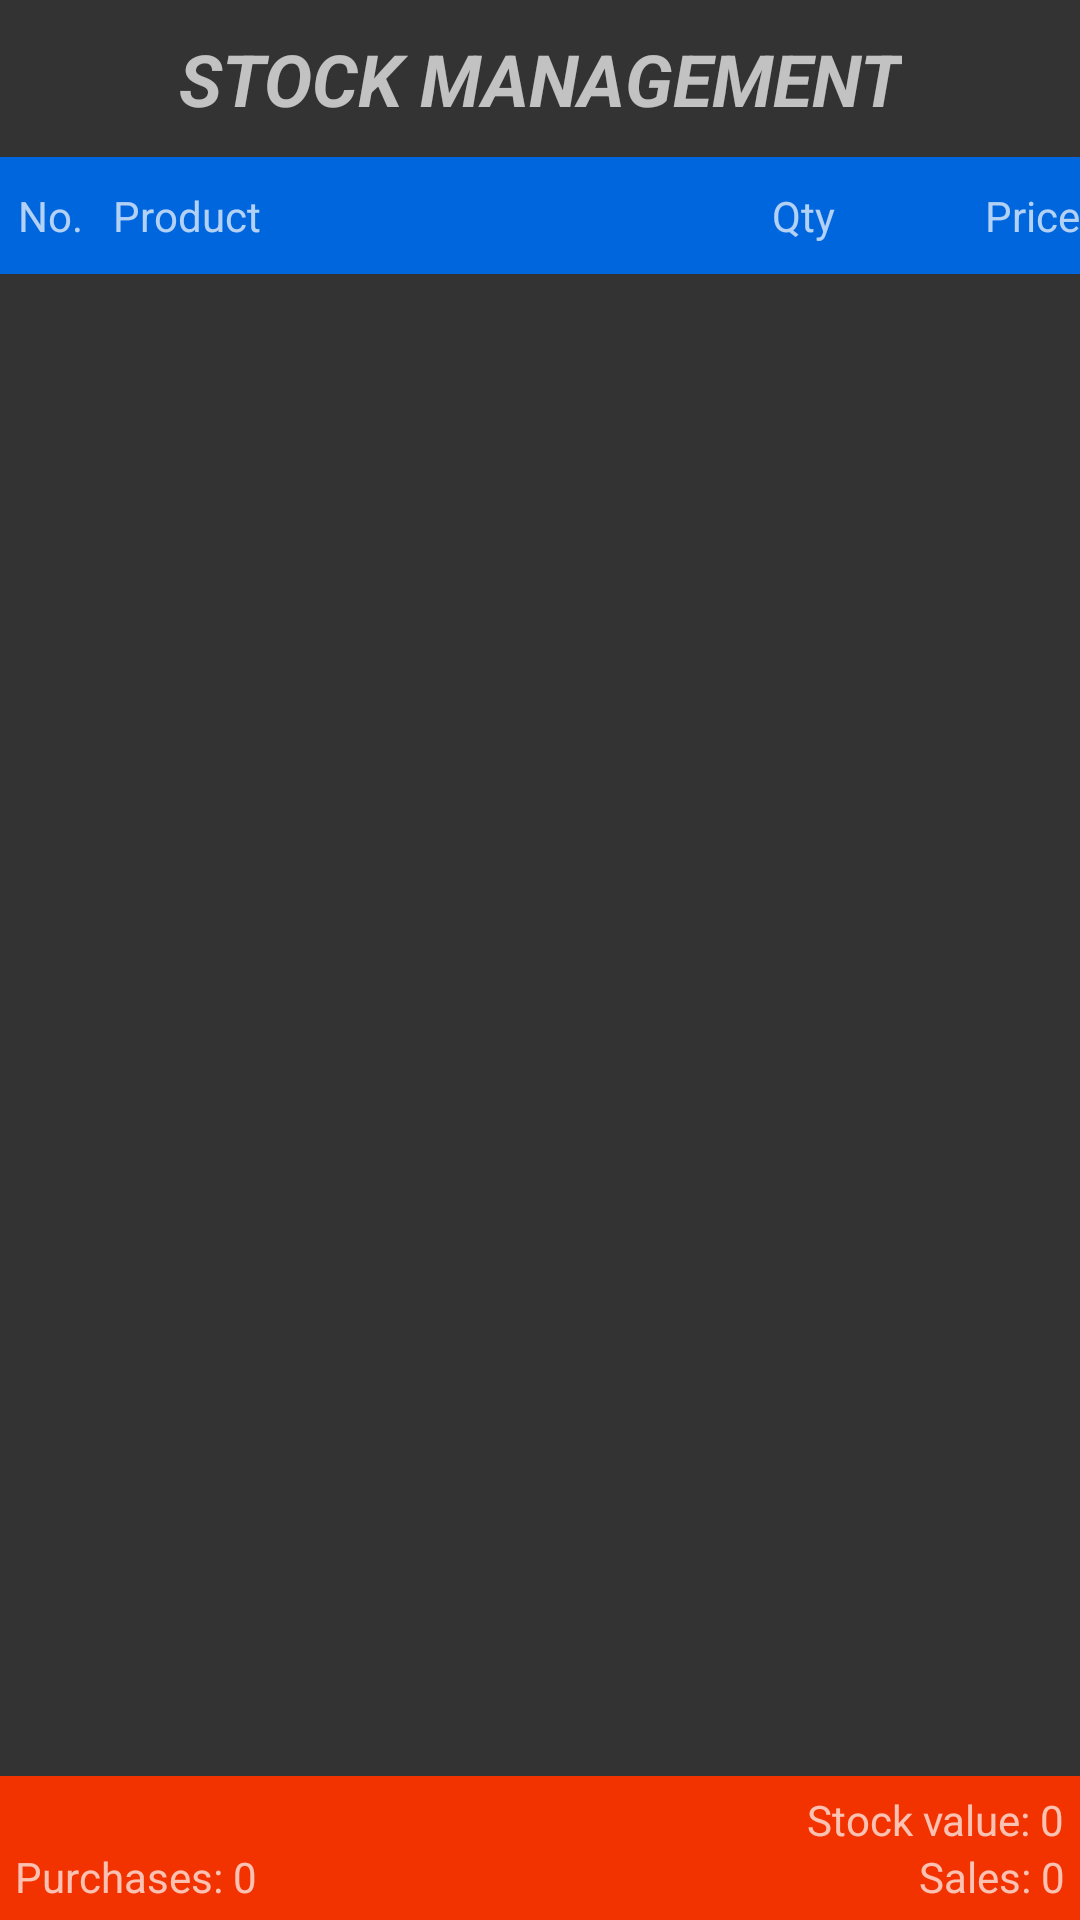

Reconstruct the res/layout file that produces this screen, plus the resources it refers to.
<!-- AndroidManifest.xml: application theme AppTheme -->
<!-- res/layout/stock.xml -->
<?xml version="1.0" encoding="utf-8"?>
<RelativeLayout
	xmlns:android="http://schemas.android.com/apk/res/android"
	android:layout_width="fill_parent"
	android:layout_height="fill_parent"
	android:orientation="vertical">

	<TextView
		android:id="@+id/stock_title"
		android:layout_height="wrap_content"
		android:text="STOCK MANAGEMENT"
		android:gravity="center"
		android:layout_gravity="center_horizontal"
		android:layout_width="wrap_content"
		android:layout_centerHorizontal="true"
		android:textSize="24sp"
		android:textStyle="bold|italic"
		android:layout_marginTop="10dp"
		android:layout_marginBottom="10dp"/>

	<TableLayout
		android:layout_below="@+id/stock_title"
		android:id="@+id/s_header"
		android:stretchColumns="1"
		android:shrinkColumns="*"
		android:background="@color/my_list_header"
		android:layout_height="wrap_content"
		android:layout_width="match_parent">

		<TableRow
			android:layout_height="wrap_content"
			android:layout_width="match_parent">

			<TextView
				android:layout_height="wrap_content"
				android:text="No."
				android:ems="2"
				android:layout_width="wrap_content"
				android:paddingBottom="10dp"
				android:paddingTop="10dp"
				android:paddingRight="5dp"
				android:paddingLeft="5dp"
				android:gravity="right"/>

			<TextView
				android:layout_height="wrap_content"
				android:text="Product"
				android:layout_width="wrap_content"
				android:paddingBottom="10dp"
				android:paddingTop="10dp"
				android:paddingLeft="5dp"/>

			<TextView
				android:layout_height="wrap_content"
				android:text="Qty"
				android:layout_width="wrap_content"
				android:paddingBottom="10dp"
				android:paddingTop="10dp"
				android:paddingLeft="5dp"
				android:gravity="right"
				android:ems="5"/>

			<TextView
				android:layout_height="wrap_content"
				android:text="Price"
				android:layout_width="wrap_content"
				android:paddingBottom="10dp"
				android:paddingTop="10dp"
				android:paddingLeft="5dp"
				android:ems="5"
				android:gravity="right"/>

		</TableRow>

	</TableLayout>

	<ListView
		android:id="@+id/stock_list"
		android:layout_below="@+id/s_header"
		android:layout_height="match_parent"
		android:layout_width="match_parent"
		android:layout_above="@+id/grid1"/>

	<GridLayout
		android:id="@+id/grid1"
		android:layout_height="wrap_content"
		android:layout_width="match_parent"
		rowCount="2"
		columnCount="2"
		android:background="@color/my_primary_light"
		android:layout_alignParentBottom="true"
		android:padding="5dp">

		<TextView
			android:layout_height="wrap_content"
			android:text="Stock value: 0"
			android:layout_width="wrap_content"
			android:id="@+id/stock_tot_stock_val"
			android:layout_column="1"
			android:layout_row="0"
			android:layout_gravity="right"/>

		<TextView
			android:layout_height="wrap_content"
			android:text="Purchases: 0"
			android:id="@+id/stock_p"
			android:layout_width="wrap_content"
			android:layout_gravity="left"
			android:layout_column="0"
			android:layout_row="1"/>

		<TextView
			android:layout_height="wrap_content"
			android:text="Sales: 0"
			android:id="@+id/stock_s"
			android:layout_width="wrap_content"
			android:gravity="right"
			android:layout_gravity="right"
			android:layout_column="1"
			android:layout_row="1"/>

	</GridLayout>

</RelativeLayout>
<!-- resources referenced by this layout -->
<resources>
  <color name="my_list_header">#ff0066dd</color>
  <color name="my_primary_light">#F23300</color>
  <style name="AppTheme" parent="AppBaseTheme">
  
  	</style>
  <style name="AppBaseTheme" parent="Base.Theme.HMKCodeApp">
  
  	</style>
  <style name="Base.Theme.HMKCodeApp" parent="Theme.AppCompat.NoActionBar">
  		<item name="colorPrimary">@color/my_primary</item>
  		<item name="colorPrimaryDark">@color/my_primary_dark</item>
  		<item name="colorAccent">@color/my_accent</item>
  		<item name="android:textColorPrimary">@color/my_primary_text</item>
  		<item name="android:textColorSecondary">@color/my_secondary_text</item>
  		<item name="android:windowBackground">@color/window_background</item>
  	</style>
  <color name="my_primary">#ed1c24</color>
  <color name="my_primary_dark">#cc0000</color>
  <color name="my_accent">#ff5722</color>
  <color name="my_primary_text">#ffffff</color>
  <color name="my_secondary_text">#ffffff</color>
  <color name="window_background">#cc000000</color>
</resources>
